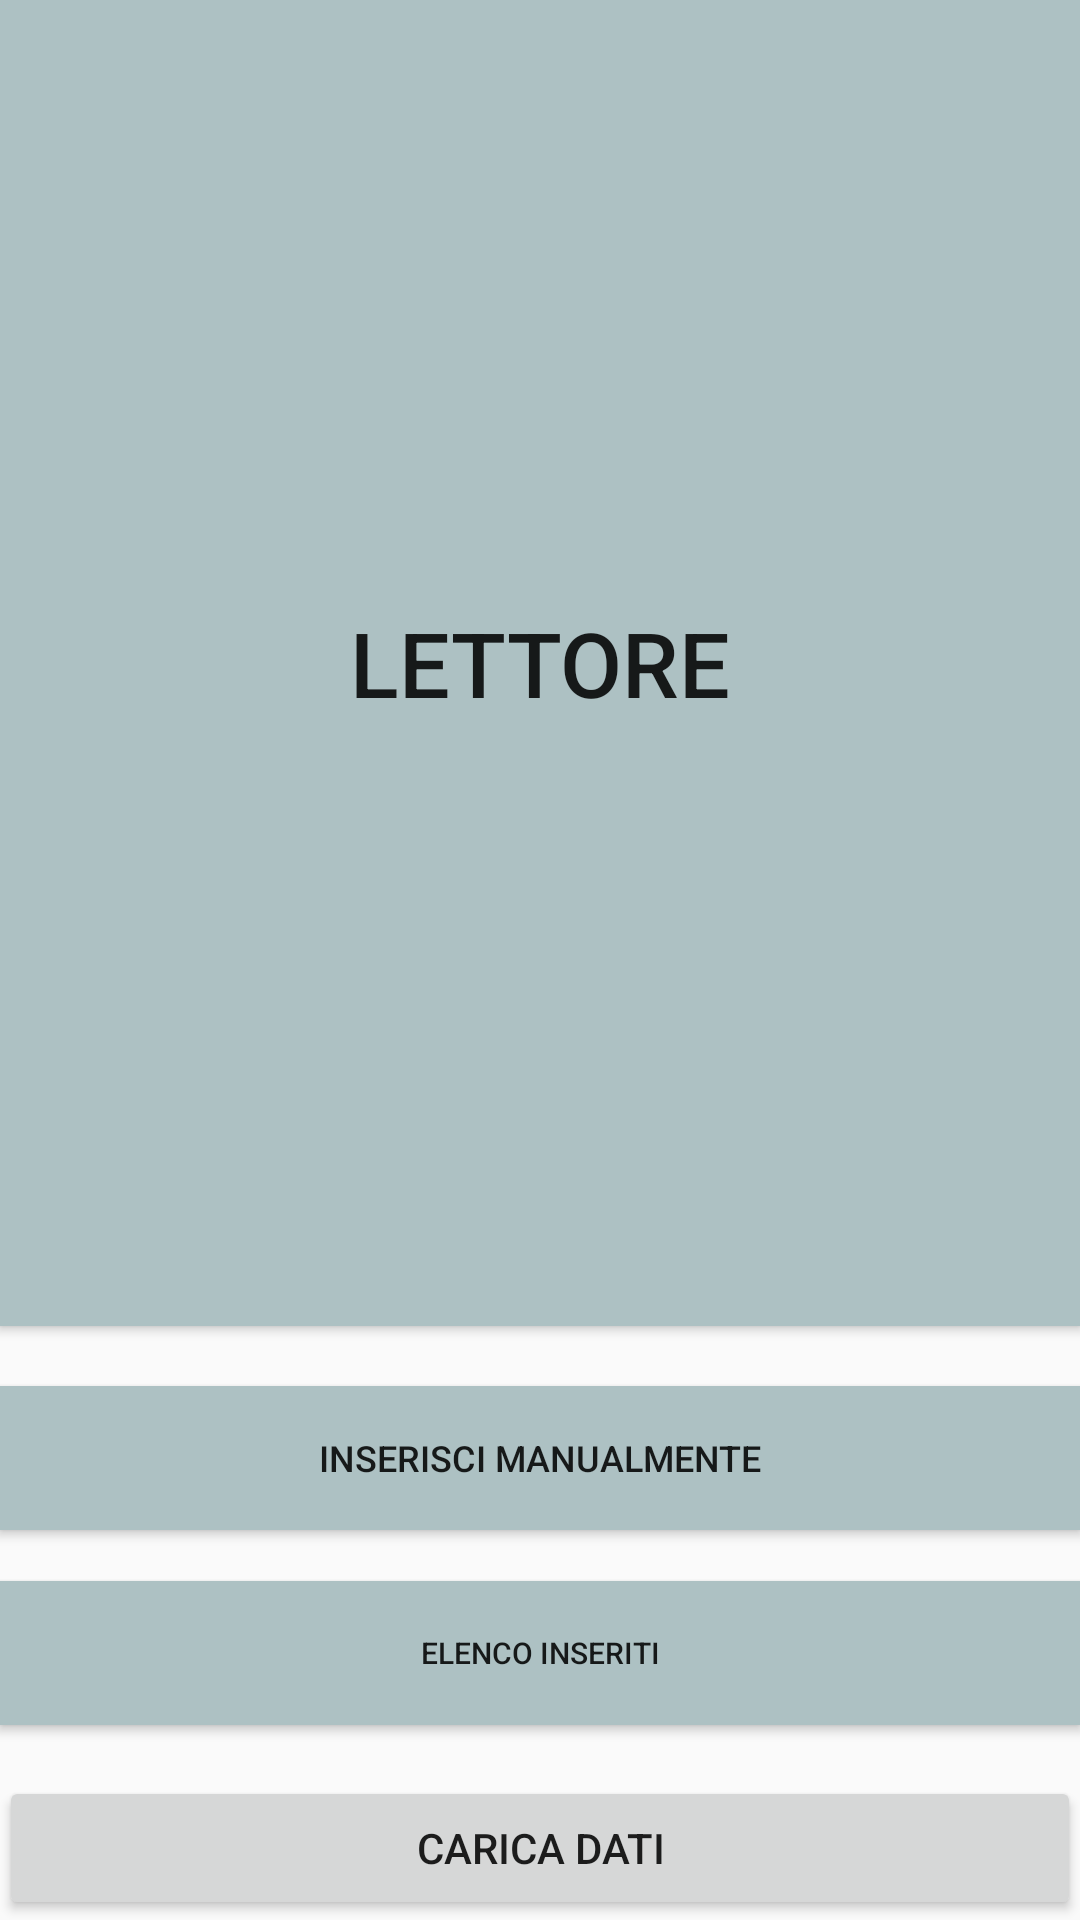

The Android layout XML behind this screen, and the referenced resources:
<!-- AndroidManifest.xml: application theme AppTheme -->
<!-- res/layout/activity_main.xml -->
<RelativeLayout xmlns:android="http://schemas.android.com/apk/res/android"
    xmlns:tools="http://schemas.android.com/tools"
    android:layout_width="match_parent"
    android:layout_height="match_parent"
    android:paddingBottom="@dimen/activity_vertical_margin"
    android:paddingLeft="@dimen/activity_horizontal_margin"
    android:paddingRight="@dimen/activity_horizontal_margin"
    android:paddingTop="@dimen/activity_vertical_margin"
    tools:context="com.rilevamento.MainActivity">

    <Button
        android:id="@+id/listLoadedButton"
        android:layout_width="match_parent"
        android:layout_height="wrap_content"
        android:layout_weight=".50"
        android:background="@color/colorPrimary"
        android:text="Elenco Inseriti"
        android:textSize="10sp"
        android:layout_marginBottom="17dp"
        android:layout_above="@+id/loadDataButton"
        android:layout_alignParentLeft="true"
        android:layout_alignParentStart="true" />

    <Button
        android:id="@+id/manualButton"
        android:layout_width="match_parent"
        android:layout_height="wrap_content"
        android:layout_weight=".50"
        android:background="@color/colorPrimary"
        android:text="Inserisci Manualmente"
        android:textSize="12sp"
        android:layout_marginBottom="17dp"
        android:layout_above="@+id/listLoadedButton"
        android:layout_alignParentLeft="true"
        android:layout_alignParentStart="true" />

    <Button
        android:id="@+id/scannerButton"
        android:layout_width="match_parent"
        android:layout_height="wrap_content"
        android:background="@color/colorPrimary"
        android:bottomRightRadius="30dp"
        android:text="Lettore"
        android:textSize="30sp"
        android:topLeftRadius="30dp"
        android:layout_above="@+id/manualButton"
        android:layout_alignParentLeft="true"
        android:layout_alignParentStart="true"
        android:layout_marginBottom="20dp"
        android:layout_alignParentTop="true" />

    <Button
        android:id="@+id/loadDataButton"
        android:layout_width="match_parent"
        android:layout_height="wrap_content"
        android:text="Carica Dati"
        android:layout_alignParentBottom="true"
        android:layout_alignParentLeft="true"
        android:layout_alignParentStart="true" />


</RelativeLayout>
<!-- resources referenced by this layout -->
<resources>
  <color name="colorPrimary">#adc1c3</color>
  <style name="AppTheme" parent="Theme.AppCompat.Light.DarkActionBar">
          
         
  
          <item name="windowActionBar">true</item>
          <item name="colorPrimary">@color/colorPrimary</item>
          <item name="colorPrimaryDark">@color/colorPrimaryDark</item>
          <item name="colorAccent">@color/colorAccent</item>
      </style>
  <color name="colorPrimaryDark">#125688</color>
  <color name="colorAccent">#56784d</color>
</resources>
